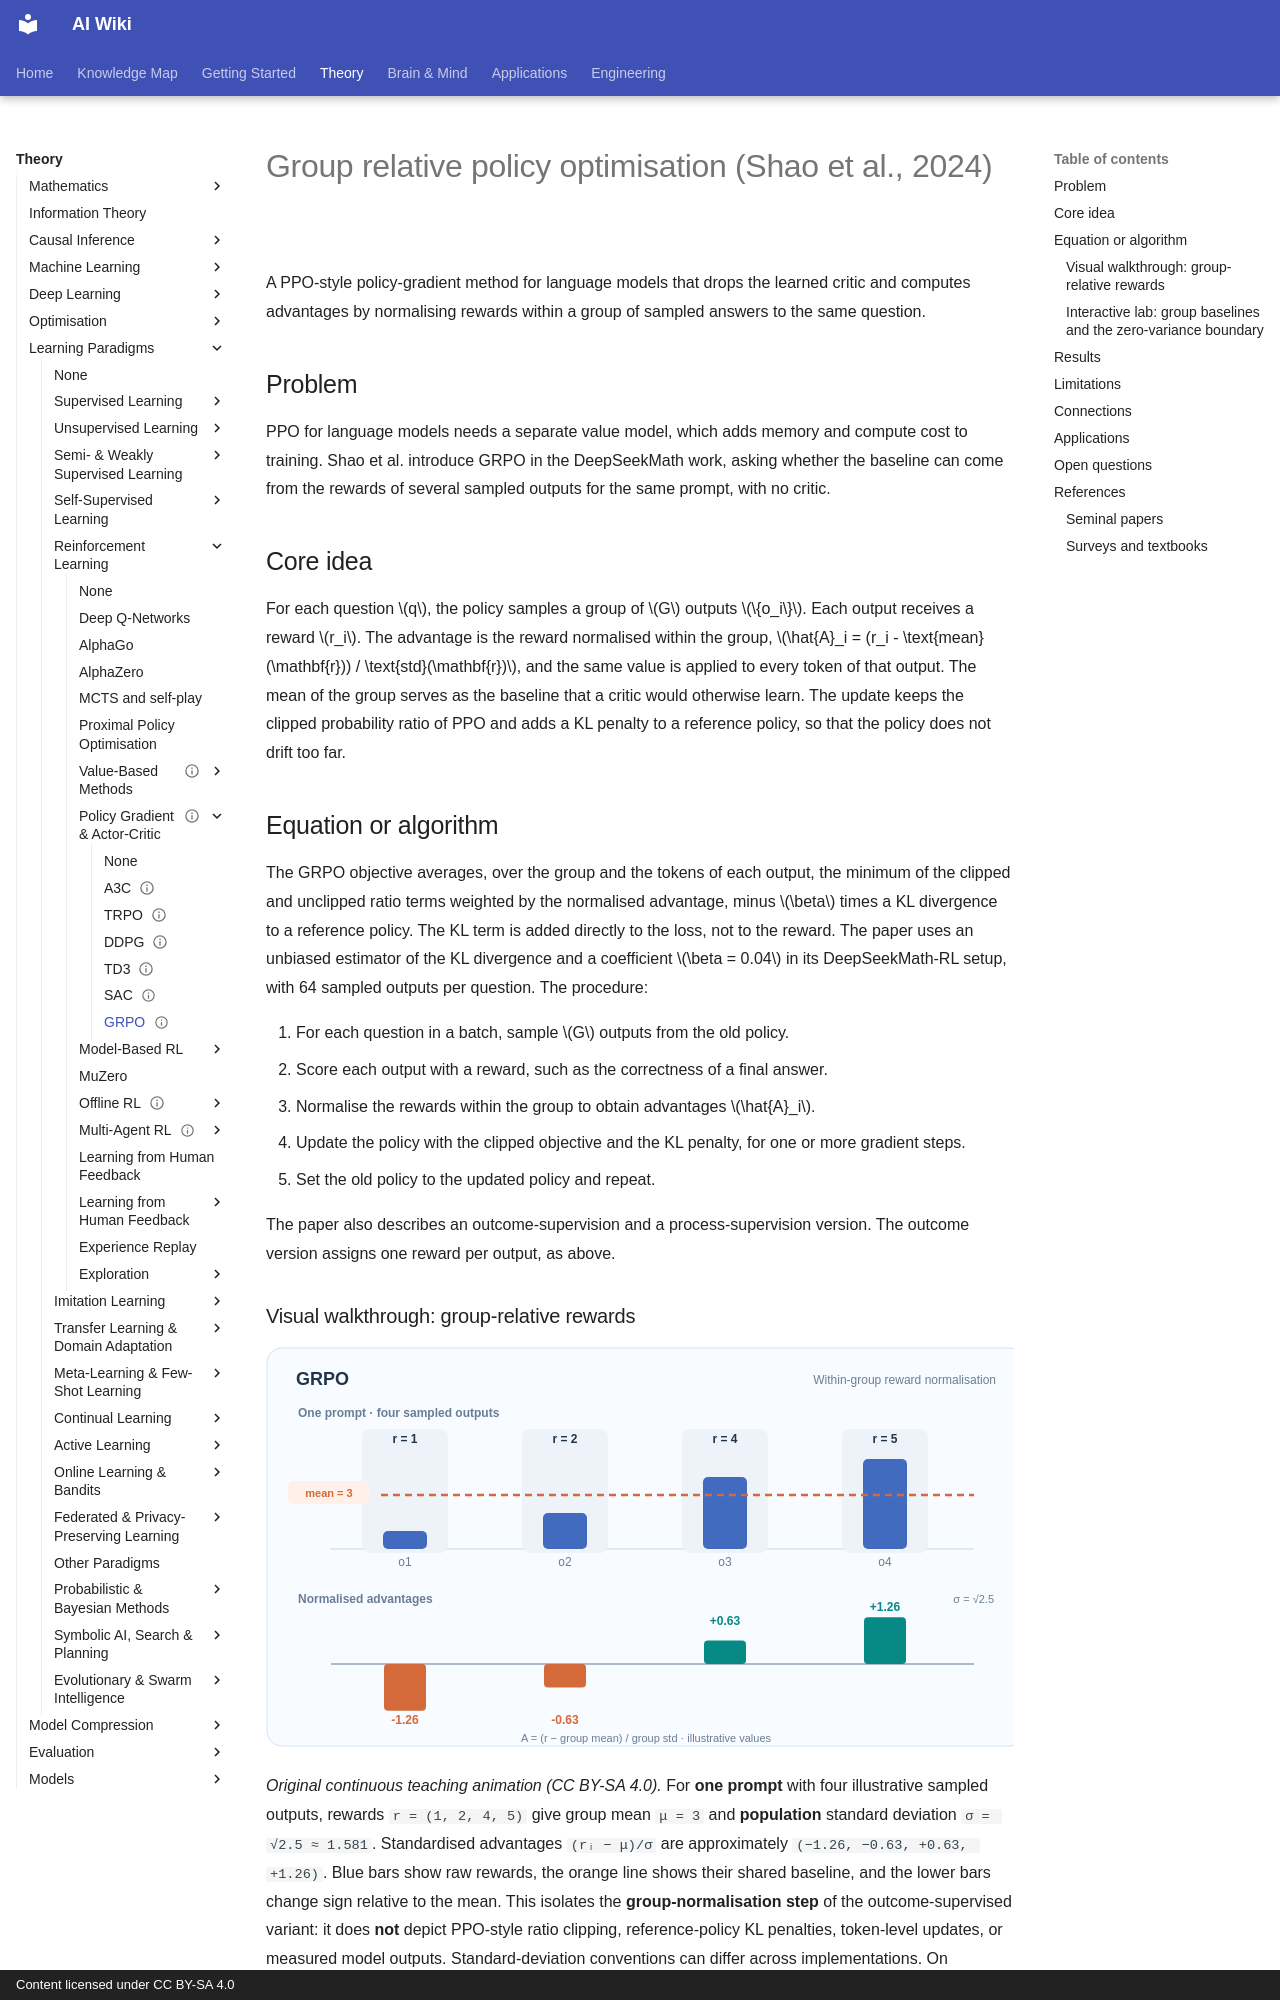

repository: zi-yue-1129/ai-wiki · page: theory/paradigms/reinforcement-learning/policy-gradient-and-actor-critic/grpo/index.html · generator: mkdocs · copyright: Content licensed under CC BY-SA 4.0

---
status: complete
last_reviewed: 2026-10-28
aliases:
  - GRPO
  - 群組相對策略最佳化
---

# Group relative policy optimisation (Shao et al., 2024)

A PPO-style policy-gradient method for language models that drops the learned critic and computes advantages by normalising rewards within a group of sampled answers to the same question.

## Problem

PPO for language models needs a separate value model, which adds memory and compute cost to training. Shao et al. introduce GRPO in the DeepSeekMath work, asking whether the baseline can come from the rewards of several sampled outputs for the same prompt, with no critic.

## Core idea

For each question \(q\), the policy samples a group of \(G\) outputs \(\{o_i\}\). Each output receives a reward \(r_i\). The advantage is the reward normalised within the group, \(\hat{A}_i = (r_i - \text{mean}(\mathbf{r})) / \text{std}(\mathbf{r})\), and the same value is applied to every token of that output. The mean of the group serves as the baseline that a critic would otherwise learn. The update keeps the clipped probability ratio of PPO and adds a KL penalty to a reference policy, so that the policy does not drift too far.

## Equation or algorithm

The GRPO objective averages, over the group and the tokens of each output, the minimum of the clipped and unclipped ratio terms weighted by the normalised advantage, minus \(\beta\) times a KL divergence to a reference policy. The KL term is added directly to the loss, not to the reward. The paper uses an unbiased estimator of the KL divergence and a coefficient \(\beta = 0.04\) in its DeepSeekMath-RL setup, with 64 sampled outputs per question. The procedure:

1. For each question in a batch, sample \(G\) outputs from the old policy.
2. Score each output with a reward, such as the correctness of a final answer.
3. Normalise the rewards within the group to obtain advantages \(\hat{A}_i\).
4. Update the policy with the clipped objective and the KL penalty, for one or more gradient steps.
5. Set the old policy to the updated policy and repeat.

The paper also describes an outcome-supervision and a process-supervision version. The outcome version assigns one reward per output, as above.
